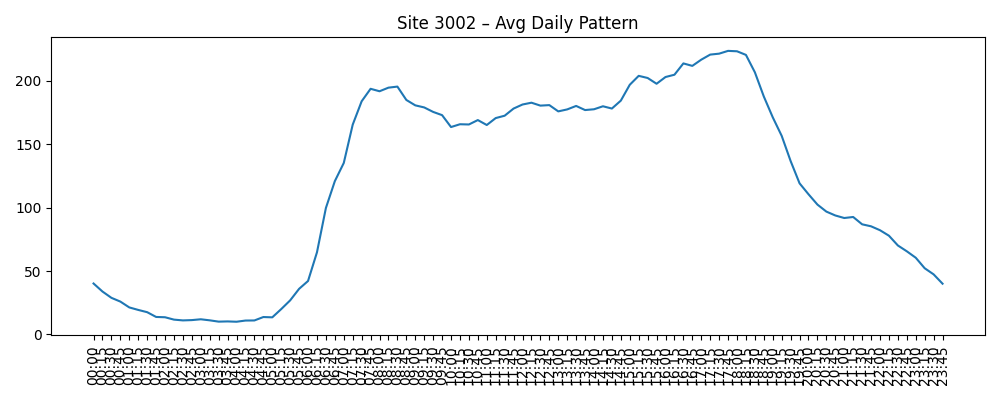

Source data for this figure (header and first rows):
Time, AvgVolume
00:00, 40.17
00:15, 33.84
00:30, 28.88
00:45, 25.91
01:00, 21.32
01:15, 19.35
01:30, 17.57
01:45, 13.81
02:00, 13.57
02:15, 11.7
02:30, 11.09
02:45, 11.33
03:00, 11.97
03:15, 11.14
03:30, 10.12
03:45, 10.29
04:00, 10.04
04:15, 10.97
04:30, 11.05
04:45, 13.74
05:00, 13.51
05:15, 20.0
05:30, 26.88
05:45, 35.96
06:00, 42.15
06:15, 64.75
06:30, 99.72
06:45, 120.9
07:00, 135.2
07:15, 165.4
07:30, 183.8
07:45, 193.6
08:00, 191.7
08:15, 194.5
08:30, 195.4
08:45, 184.8
09:00, 180.6
09:15, 178.9
09:30, 175.4
09:45, 172.9
10:00, 163.5
10:15, 165.7
10:30, 165.5
10:45, 169
11:00, 165.1
11:15, 170.6
11:30, 172.4
11:45, 178.1
12:00, 181.2
12:15, 182.7
12:30, 180.4
12:45, 180.8
13:00, 175.8
13:15, 177.4
13:30, 180.1
13:45, 176.9
14:00, 177.5
14:15, 179.9
14:30, 178.1
14:45, 184.3
... 36 more rows
